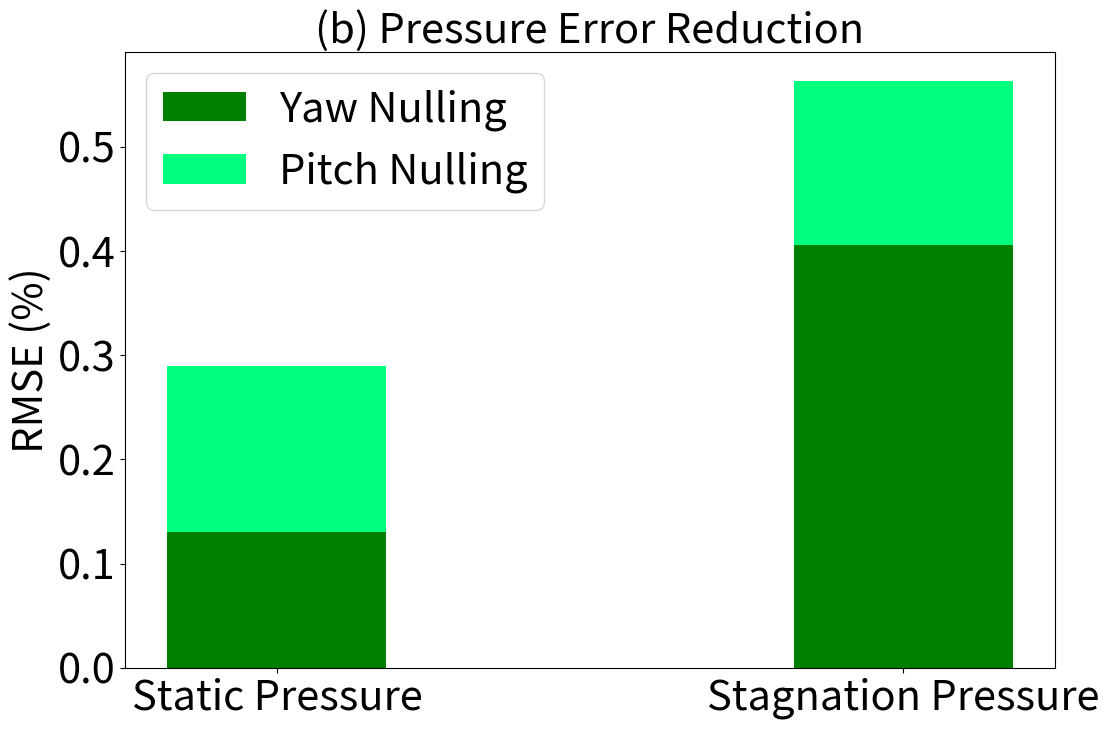

Reproduce this figure in Python.
import matplotlib.pyplot as plt
import numpy as np

# Data
species = ["Static Pressure", "Stagnation Pressure"]
penguin_means = {
    'Yaw Nulling': (0.13, 0.406),
    'Pitch Nulling': (0.16, 0.157),
}

# Configuration
x = np.arange(len(species))  # the label locations
width = 0.35  # the width of the bars

# Plotting
fig, ax = plt.subplots(figsize=(12, 8))

colors = ['green', 'springgreen']
i = 0
# Stacking bars from bottom to top
bottom = np.zeros(len(species))
for attribute, measurement in penguin_means.items():
    ax.bar(x, measurement, width, bottom=bottom, label=attribute,color = colors[i])
    bottom += np.array(measurement)
    i = i +1

# Add some text for labels, title and custom x-axis tick labels, etc.
plt.ylabel('RMSE (%)', fontsize = 30)
plt.title('(b) Pressure Error Reduction', fontsize = 30)
plt.yticks(fontsize = 30)
plt.xticks(x , species, fontsize = 30)
plt.legend(loc='upper left', fontsize = 30)

plt.show()